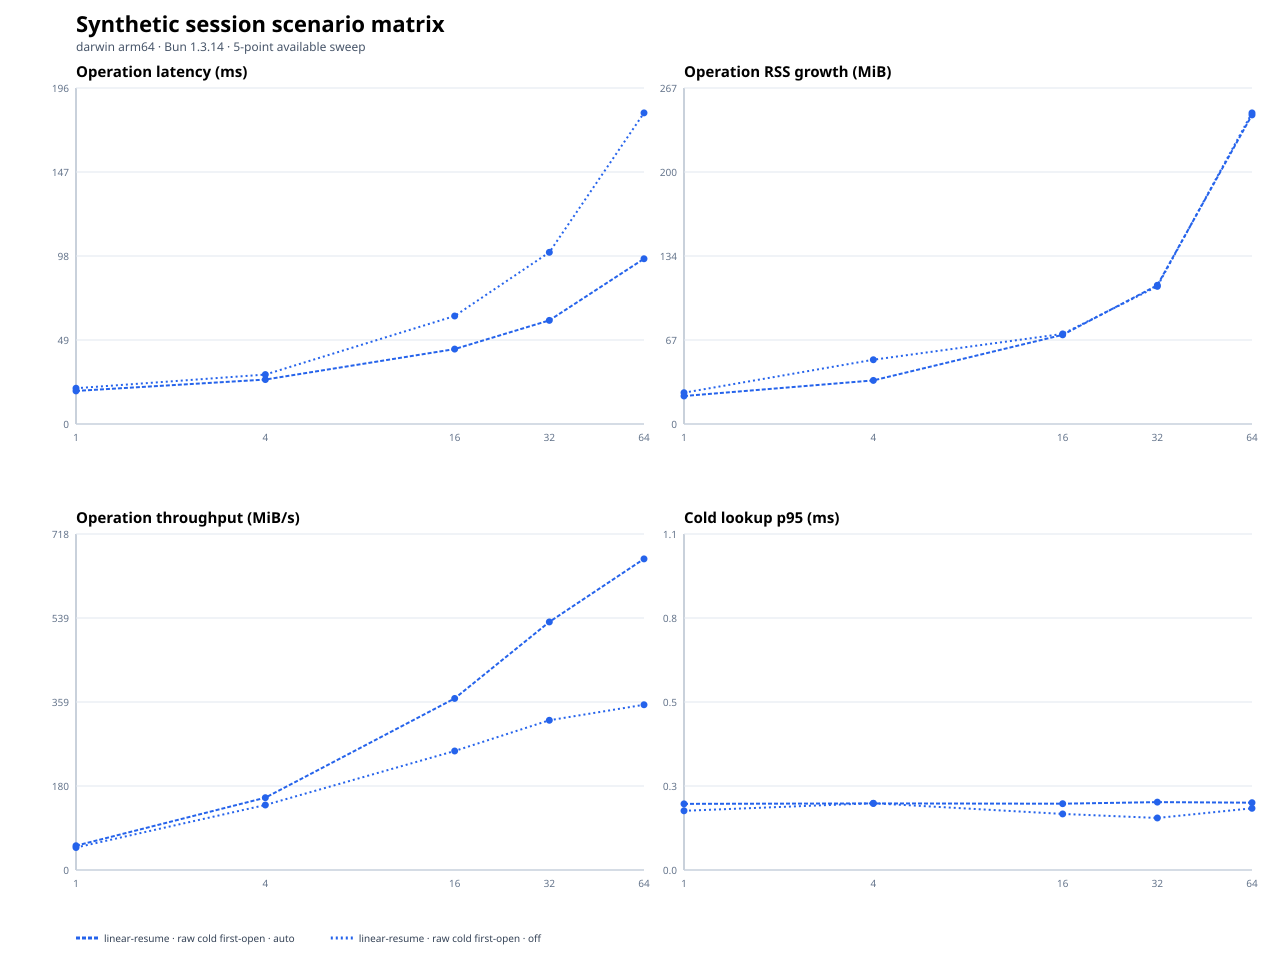

The data file committed next to this chart (first rows):
scenario, operationClass, sessionMemoryMode, gcStrategy, secondaryArtifacts, repetitions, repetitionIndex, openConcurrency, targetMiB, status, fileCount, entryCount, generationMs, firstOpenMs, exactAuthenticatedReopenMs, transcriptAheadReopenMs, repeatedLifecycleMs, firstOpenP95Ms, throughputMiBPerSecond, operationRssGrowthMiB, firstOpenRssGrowthMiB, lookupRssGrowthMiB, teardownRssGrowthMiB, maxRssMiB
linear-resume, raw-cold-first-open, auto, pressure, off, 1, 0, 1, 1, ok, 1, 4, 1.483, 21.14, , , , 21.02, 47.3, 22.64, 22.64, 0.5312, 23.44, 144.1
linear-resume, raw-cold-first-open, auto, pressure, off, 1, 1, 1, 1, ok, 1, 4, 1.345, 18.08, , , , 17.98, 55.3, 22.27, 22.27, 1.062, 23.61, 144.4
linear-resume, raw-cold-first-open, auto, pressure, off, 1, 2, 1, 1, ok, 1, 4, 1.602, 19.27, , , , 19.13, 51.91, 22.19, 22.19, 0.9375, 23.72, 144.7
linear-resume, raw-cold-first-open, auto, pressure, off, 1, 0, 1, 4, ok, 1, 16, 3.702, 25.88, , , , 25.76, 154.6, 34.67, 34.67, 0.625, 35.58, 165
linear-resume, raw-cold-first-open, auto, pressure, off, 1, 1, 1, 4, ok, 1, 16, 2.438, 32.28, , , , 32.16, 123.9, 34.09, 34.09, 0.875, 35.17, 166.6
linear-resume, raw-cold-first-open, auto, pressure, off, 1, 2, 1, 4, ok, 1, 16, 2.398, 23.45, , , , 23.35, 170.6, 35.06, 35.06, 0.5625, 35.88, 163.8
linear-resume, raw-cold-first-open, auto, pressure, off, 1, 0, 1, 16, ok, 1, 64, 8.085, 41.59, , , , 41.4, 384.7, 70.83, 70.83, 0.6094, 71.98, 223.5
linear-resume, raw-cold-first-open, auto, pressure, off, 1, 1, 1, 16, ok, 1, 64, 7.272, 44.75, , , , 44.62, 357.5, 70.94, 70.94, 0.5938, 71.94, 223.7
linear-resume, raw-cold-first-open, auto, pressure, off, 1, 2, 1, 16, ok, 1, 64, 13.25, 43.63, , , , 43.47, 366.7, 71.08, 71.08, 0.6406, 72.2, 223.4
linear-resume, raw-cold-first-open, auto, pressure, off, 1, 0, 1, 32, ok, 1, 128, 12.38, 59.92, , , , 59.8, 534, 109.5, 109.5, 0.7969, 110.5, 269.2
linear-resume, raw-cold-first-open, auto, pressure, off, 1, 1, 1, 32, ok, 1, 128, 13.25, 60.35, , , , 60.26, 530.2, 110.4, 110.4, 0.9219, 111.6, 276.4
linear-resume, raw-cold-first-open, auto, pressure, off, 1, 2, 1, 32, ok, 1, 128, 16.3, 61.29, , , , 61.13, 522.1, 110.4, 110.4, 0.4219, 111.1, 269
linear-resume, raw-cold-first-open, auto, pressure, off, 1, 0, 1, 64, ok, 1, 256, 30.07, 94.36, , , , 94.24, 678.2, 246, 246, 0.2969, 246.7, 404.9
linear-resume, raw-cold-first-open, auto, pressure, off, 1, 1, 1, 64, ok, 1, 256, 30.72, 96.24, , , , 96.12, 665, 230.5, 230.5, 0.7812, 231.4, 404.5
linear-resume, raw-cold-first-open, auto, pressure, off, 1, 2, 1, 64, ok, 1, 256, 25.73, 100, , , , 99.87, 640, 245.9, 245.9, 0.7656, 247.2, 405
linear-resume, raw-cold-first-open, off, pressure, off, 1, 0, 1, 1, ok, 1, 4, 8.189, 20.62, , , , 20.5, 48.49, 24.91, 24.91, 0.4688, 25.58, 146.8
linear-resume, raw-cold-first-open, off, pressure, off, 1, 1, 1, 1, ok, 1, 4, 1.457, 20.84, , , , 20.71, 47.99, 24.52, 24.52, 0.25, 25.42, 146.8
linear-resume, raw-cold-first-open, off, pressure, off, 1, 2, 1, 1, ok, 1, 4, 1.59, 23.28, , , , 23.14, 42.95, 25.55, 25.55, 0.6406, 26.44, 148
linear-resume, raw-cold-first-open, off, pressure, off, 1, 0, 1, 4, ok, 1, 16, 2.684, 29.7, , , , 29.56, 134.7, 51.33, 51.33, 0.6719, 52.33, 180.2
linear-resume, raw-cold-first-open, off, pressure, off, 1, 1, 1, 4, ok, 1, 16, 2.423, 27.88, , , , 27.79, 143.5, 51.12, 51.12, 0.6094, 51.98, 179.8
linear-resume, raw-cold-first-open, off, pressure, off, 1, 2, 1, 4, ok, 1, 16, 2.489, 28.79, , , , 28.68, 138.9, 50.77, 50.77, 0.7031, 52.25, 179.7
linear-resume, raw-cold-first-open, off, pressure, off, 1, 0, 1, 16, ok, 1, 64, 10.99, 79.33, , , , 79.19, 201.7, 71.67, 71.67, 0.03125, 72.14, 224.5
linear-resume, raw-cold-first-open, off, pressure, off, 1, 1, 1, 16, ok, 1, 64, 9.83, 62.3, , , , 62.16, 256.8, 72.36, 72.36, 0.2812, 73.05, 224.9
linear-resume, raw-cold-first-open, off, pressure, off, 1, 2, 1, 16, ok, 1, 64, 9.687, 62.9, , , , 62.79, 254.4, 71.42, 71.42, 0.3281, 72.12, 224.4
linear-resume, raw-cold-first-open, off, pressure, off, 1, 0, 1, 32, ok, 1, 128, 11.69, 101.2, , , , 101.1, 316.2, 109.5, 109.5, 0.07812, 109.8, 268
linear-resume, raw-cold-first-open, off, pressure, off, 1, 1, 1, 32, ok, 1, 128, 11.37, 99.99, , , , 99.85, 320, 109.6, 109.6, 0.2031, 110.4, 268.8
linear-resume, raw-cold-first-open, off, pressure, off, 1, 2, 1, 32, ok, 1, 128, 11.87, 94.3, , , , 94.2, 339.3, 109.1, 109.1, 0.09375, 110.3, 268
linear-resume, raw-cold-first-open, off, pressure, off, 1, 0, 1, 64, ok, 1, 256, 21.14, 181.2, , , , 181, 353.2, 248.4, 248.4, 0.375, 248.9, 406.9
linear-resume, raw-cold-first-open, off, pressure, off, 1, 1, 1, 64, ok, 1, 256, 27.56, 186, , , , 185.9, 344, 232.9, 232.9, 0.07812, 233.5, 407
linear-resume, raw-cold-first-open, off, pressure, off, 1, 2, 1, 64, ok, 1, 256, 19.66, 181.1, , , , 181, 353.4, 247.5, 247.5, 0.3125, 248.5, 407.1
